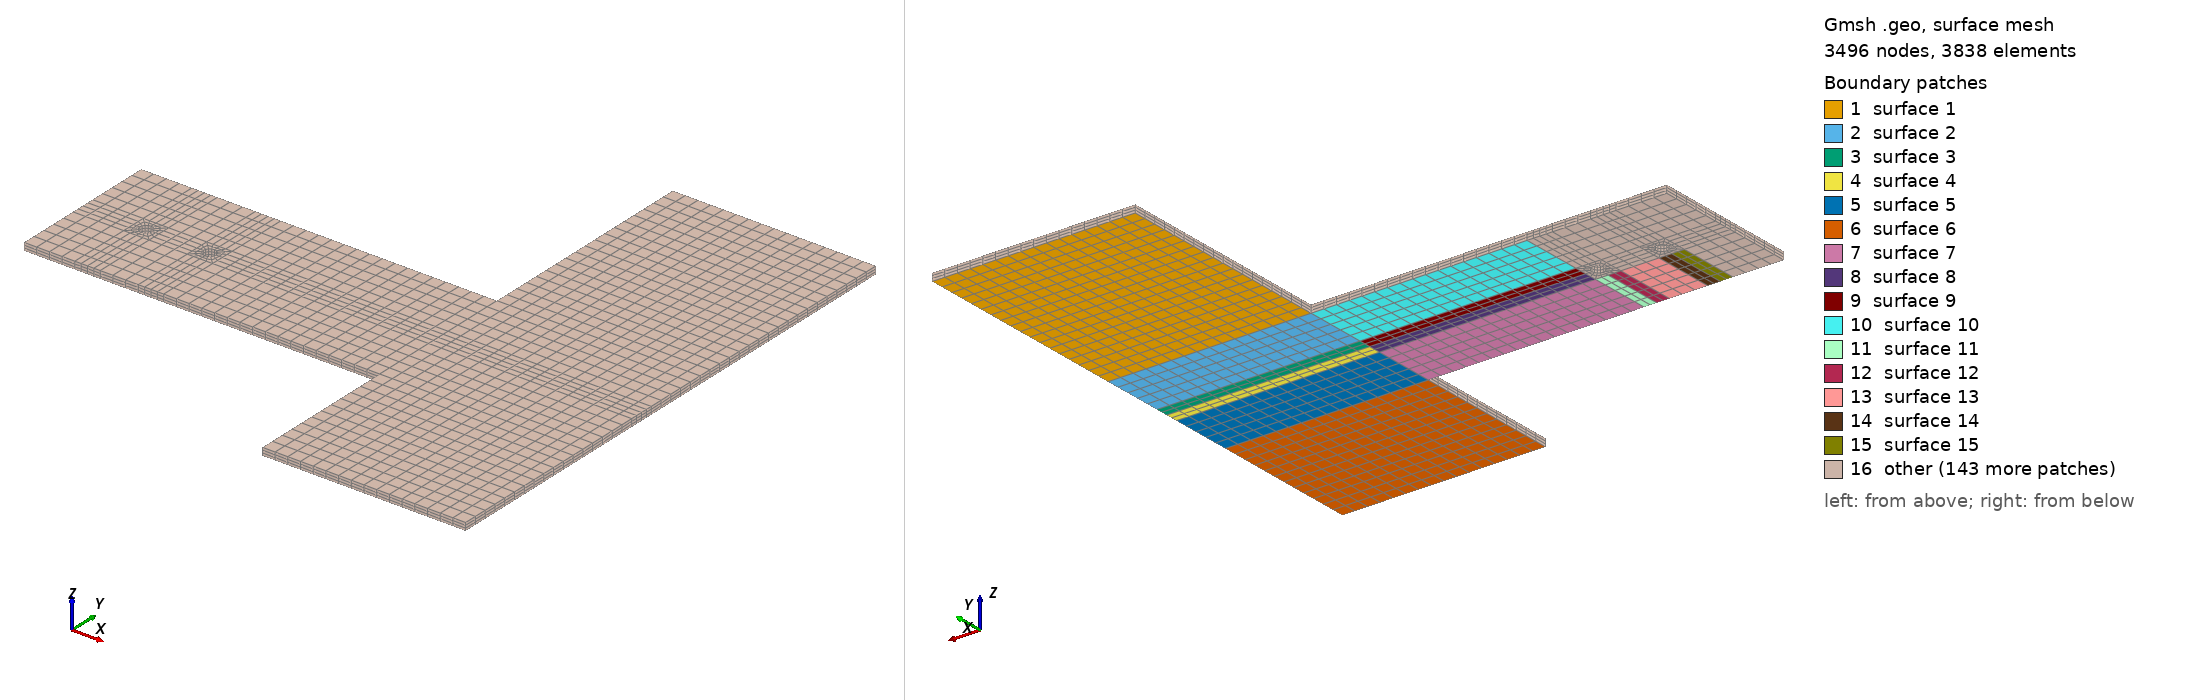

Gmsh geometry script, surface-meshed: 3496 nodes, 3838 surface elements. Boundary patches (legend numbers): 1 surface 1, 2 surface 2, 3 surface 3, 4 surface 4, 5 surface 5, 6 surface 6, 7 surface 7, 8 surface 8, 9 surface 9, 10 surface 10, 11 surface 11, 12 surface 12, 13 surface 13, 14 surface 14, 15 surface 15, 16 other. Left view from above one corner, right view from below the opposite corner. The script declares no physical surfaces, so the legend lists its geometric surfaces. The drawing asked Gmsh for element sizes between 1% and 20% of the model's largest extent; the script's own settings can give other sizes.

=== B_model.geo (drawn) ===
r=2.5;
Point(1)={-2.50000e+00, 0.0, 0.0};
Point(2)= {0.0, -2.50e+00, 0.000000e+00} ; 
Point(3)= {2.5e+00, 0.0, 0.000000e+00};
Point(5)= {0.0, 2.5e+00, 0.000000e+00};
Point(7)= {2.250000e+01, 0.0, 0.000000e+00};
Point(8)= {2.500000e+01, -2.5e+00,0.000000e+00};
Point(9)= {2.750000e+01, 0.0,0.000000e+00}; 
Point(11)={2.500000e+01, 2.50e+00, 0.000000e+00};
Point(12)={195.,30.,0.0};
Point(13)={ -2.500000e+01, -3.000000e+01, 0.000000e+00};
Point(14)={ 1.150000e+02, -3.000000e+01, 0.000000e+00};
Point(15)={195.,-30.,0.0};
Point(16)={ 1.150000e+02, -9.000000e+01, 0.000000e+00};
Point(17)={-25.,0.0,0.0};
Point(18)={ 1.950000e+02, -9.000000e+01, 0.000000e+00};
Point(19)={115.,0.0,0.0};
Point(20)={ 1.950000e+02, 1.200000e+02, 0.000000e+00};
Point(21)={195.,0.0,0.0};
Point(22)={ 1.150000e+02, 1.200000e+02, 0.000000e+00};
Point(23)={ 1.150000e+02, 3.000000e+01, 0.000000e+00};
Point(24)={-2.500000e+01, 3.000000e+01, 0.000000e+00};
Point(25)={ 0.000000e+00, 0.000000e+00, 0.000000e+00};
Point(26)={ 2.500000e+01, 0.000000e+0, 0.000000e+0};
Point(27)={0.0,-30.,0.0};
Point(28)={0.0,30.,0.0};
Point(29)={25.0,-30.,0.0};
Point(30)={25.0,30.,0.0};
Point(31)={2*r,0.0,0.0};
Point(32)={-2*r,0.0,0.0};
Point(33)={0.0,2*r,0.0};
Point(34)={0.0,-2*r,0.0};
Point(35)={2*r,30.0,0.0};
Point(36)={-2*r,30.0,0.0};
Point(37)={2*r,-30.0,0.0};
Point(38)={-2*r,-30.0,0.0};
Point(39)={2*r,2*r,0.0};
Point(40)={-2*r,-2*r,0.0};
Point(41)={2*r,-2*r,0.0};
Point(42)={-2*r,2*r,0.0};
Point(43)={-25.,2*r,0.0};
Point(44)={-25.,-2*r,0.0};
Point(45)={25+2*r,0.0,0.0};
Point(46)={25-2*r,0.0,0.0};
Point(47)={25+2*r,30.0,0.0};
Point(48)={25-2*r,30.0,0.0};
Point(49)={25+2*r,-30.0,0.0};
Point(50)={25-2*r,-30.0,0.0};
Point(51)={25.,2*r,0.0};
Point(52)={25.,-2*r,0.0};
Point(53)={25+2*r,2*r,0.0};
Point(54)={25-2*r,2*r,0.0};
Point(55)={25+2*r,-2*r,0.0};
Point(56)={25-2*r,-2*r,0.0};
Point(57)={115.,2*r,0.0};
Point(58)={115.,-2*r,0.0};
Point(59)={195.,2*r,0.0};
Point(60)={195.,-2*r,0.0};
//+
Circle(1) = {3, 25, 5};
//+
Circle(2) = {5, 25, 1};
//+
Circle(3) = {1, 25, 2};
//+
Circle(4) = {2, 25, 3};
//+
Circle(5) = {9, 26, 11};
//+
Circle(6) = {11, 26, 7};
//+
Circle(7) = {7, 26, 8};
//+
Circle(8) = {8, 26, 9};
//+
Line(9) = {17, 32};
//+
Line(10) = {32, 1};
//+
Line(11) = {3, 31};
//+
Line(12) = {31, 46};
//+
Line(13) = {46, 7};
//+
Line(14) = {9, 45};
//+
Line(15) = {45, 19};
//+
Line(16) = {19, 21};
//+
Line(17) = {23, 22};
//+
Line(18) = {22, 20};
//+
Line(19) = {20, 12};
//+
Line(20) = {12, 23};
//+
Line(21) = {23, 57};
//+
Line(22) = {57, 59};
//+
Line(23) = {59, 12};
//+
Line(24) = {57, 19};
//+
Line(25) = {59, 21};
//+
Line(26) = {21, 60};
//+
Line(27) = {60, 58};
//+
Line(28) = {58, 19};
//+
Line(29) = {58, 14};
//+
Line(30) = {14, 15};
//+
Line(31) = {15, 60};
//+
Line(32) = {15, 18};
//+
Line(33) = {18, 16};
//+
Line(34) = {16, 14};
//+
Line(35) = {14, 49};
//+
Line(36) = {49, 55};
//+
Line(37) = {55, 58};
//+
Line(38) = {55, 45};
//+
Line(39) = {45, 53};
//+
Line(40) = {53, 57};
//+
Line(41) = {23, 47};
//+
Line(42) = {47, 53};
//+
Line(43) = {43, 24};
//+
Line(44) = {24, 36};
//+
Line(45) = {36, 42};
//+
Line(46) = {42, 43};
//+
Line(47) = {43, 17};
//+
Line(48) = {17, 44};
//+
Line(49) = {44, 40};
//+
Line(50) = {40, 32};
//+
Line(51) = {32, 42};
//+
Line(52) = {40, 38};
//+
Line(53) = {38, 13};
//+
Line(54) = {13, 44};
//+
Line(55) = {38, 27};
//+
Line(56) = {27, 34};
//+
Line(57) = {34, 40};
//+
Line(58) = {34, 41};
//+
Line(59) = {41, 37};
//+
Line(60) = {37, 27};
//+
Line(61) = {37, 50};
//+
Line(62) = {50, 56};
//+
Line(63) = {56, 41};
//+
Line(64) = {56, 52};
//+
Line(65) = {52, 29};
//+
Line(66) = {29, 50};
//+
Line(67) = {29, 49};
//+
Line(68) = {55, 52};
//+
Line(69) = {56, 46};
//+
Line(70) = {31, 41};
//+
Line(71) = {2, 34};
//+
Line(72) = {8, 52};
//+
Line(73) = {46, 54};
//+
Line(74) = {54, 51};
//+
Line(75) = {51, 11};
//+
Line(76) = {51, 53};
//+
Line(77) = {54, 39};
//+
Line(78) = {39, 31};
//+
Line(79) = {5, 33};
//+
Line(80) = {33, 39};
//+
Line(81) = {33, 42};
//+
Line(82) = {36, 28};
//+
Line(83) = {28, 33};
//+
Line(84) = {39, 35};
//+
Line(85) = {35, 28};
//+
Line(86) = {35, 48};
//+
Line(87) = {48, 54};
//+
Line(88) = {51, 30};
//+
Line(89) = {30, 48};
//+
Line(90) = {30, 47};
//+
Curve Loop(1) = {17, 18, 19, 20};
//+
Plane Surface(1) = {1};
//+
Curve Loop(2) = {20, 21, 22, 23};
//+
Plane Surface(2) = {2};
//+
Curve Loop(3) = {22, 25, -16, -24};
//+
Plane Surface(3) = {3};
//+
Curve Loop(4) = {16, 26, 27, 28};
//+
Plane Surface(4) = {4};
//+
Curve Loop(5) = {27, 29, 30, 31};
//+
Plane Surface(5) = {5};
//+
Curve Loop(6) = {30, 32, 33, 34};
//+
Plane Surface(6) = {6};
//+
Curve Loop(7) = {35, 36, 37, 29};
//+
Plane Surface(7) = {7};
//+
Curve Loop(8) = {37, 28, -15, -38};
//+
Plane Surface(8) = {8};
//+
Curve Loop(9) = {15, -24, -40, -39};
//+
Plane Surface(9) = {9};
//+
Curve Loop(10) = {42, 40, -21, 41};
//+
Plane Surface(10) = {10};
//+
Curve Loop(11) = {36, 68, 65, 67};
//+
Plane Surface(11) = {11};
//+
Curve Loop(12) = {66, 62, 64, 65};
//+
Plane Surface(12) = {12};
//+
Curve Loop(13) = {63, 59, 61, 62};
//+
Plane Surface(13) = {13};
//+
Curve Loop(14) = {59, 60, 56, 58};
//+
Plane Surface(14) = {14};
//+
Curve Loop(15) = {52, 55, 56, 57};
//+
Plane Surface(15) = {15};
//+
Curve Loop(16) = {53, 54, 49, 52};
//+
Plane Surface(16) = {16};
//+
Curve Loop(17) = {49, 50, -9, 48};
//+
Plane Surface(17) = {17};
//+
Curve Loop(18) = {9, 51, 46, 47};
//+
Plane Surface(18) = {18};
//+
Curve Loop(19) = {45, 46, 43, 44};
//+
Plane Surface(19) = {19};
//+
Curve Loop(20) = {45, -81, -83, -82};
//+
Plane Surface(20) = {20};
//+
Curve Loop(21) = {84, 85, 83, 80};
//+
Plane Surface(21) = {21};
//+
Curve Loop(22) = {84, 86, 87, 77};
//+
Plane Surface(22) = {22};
//+
Curve Loop(23) = {87, 74, 88, 89};
//+
Plane Surface(23) = {23};
//+
Curve Loop(24) = {88, 90, 42, -76};
//+
Plane Surface(24) = {24};
//+
Curve Loop(25) = {12, 73, 77, 78};
//+
Plane Surface(25) = {25};
//+
Curve Loop(26) = {12, -69, 63, -70};
//+
Plane Surface(26) = {26};
//+
Curve Loop(27) = {10, -2, 79, 81, -51};
//+
Plane Surface(27) = {27};
//+
Curve Loop(28) = {10, 3, 71, 57, 50};
//+
Plane Surface(28) = {28};
//+
Curve Loop(29) = {4, 11, 70, -58, -71};
//+
Plane Surface(29) = {29};
//+
Curve Loop(30) = {1, 79, 80, 78, -11};
//+
Plane Surface(30) = {30};
//+
Curve Loop(31) = {73, 74, 75, 6, -13};
//+
Plane Surface(31) = {31};
//+
Curve Loop(32) = {69, 13, 7, 72, -64};
//+
Plane Surface(32) = {32};
//+
Curve Loop(33) = {8, 14, -38, 68, -72};
//+
Plane Surface(33) = {33};
//+
Curve Loop(34) = {75, -5, 14, 39, -76};
//+
Plane Surface(34) = {34};
//+
Transfinite Curve {18, 20, 22, 16, 27, 30, 33} = 17 Using Progression 1;
//+
Transfinite Curve {41, 40, 15, 37, 35} = 18 Using Progression 1;
//+
Transfinite Curve {44, 46, 9, 49, 53} = 5 Using Progression 1;
//+
Transfinite Curve {54, 52, 56, 59, 62, 65, 36, 29, 31, 23, 21, 42, 88, 87, 84, 83, 45, 43} = 6 Using Progression 1;
//+
Transfinite Curve {75, 13, 72, 14, 79, 10, 71, 11} = 3 Using Progression 1;
//+
Transfinite Curve {82, 81, 57, 55, 60, 58, 80, 85, 89, 74, 64, 66, 67, 68, 76, 90} = 3 Using Progression 1;
//+
Transfinite Curve {47, 51, 78, 73, 39, 24, 25, 26, 28, 38, 69, 70, 50, 48} = 3 Using Progression 1;
//+
Transfinite Surface {6} = {16, 18, 15, 14};
//+
Transfinite Surface {5} = {14, 15, 60, 58};
//+
Transfinite Surface {4} = {58, 60, 21, 19};
//+
Transfinite Surface {3} = {19, 21, 59, 57};
//+
Transfinite Surface {2} = {57, 59, 12, 23};
//+
Transfinite Surface {1} = {23, 12, 20, 22};
//+
Transfinite Surface {10} = {53, 57, 23, 47};
//+
Transfinite Surface {9} = {45, 19, 57, 53};
//+
Transfinite Surface {8} = {55, 58, 19, 45};
//+
Transfinite Surface {7} = {49, 14, 58, 55};
//+
Transfinite Surface {24} = {51, 53, 47, 30};
//+
Transfinite Surface {23} = {54, 51, 30, 48};
//+
Transfinite Surface {22} = {39, 54, 48, 35};
//+
Transfinite Surface {21} = {33, 39, 35, 28};
//+
Transfinite Surface {20} = {42, 33, 28, 36};
//+
Transfinite Surface {19} = {43, 42, 36, 24};
//+
Transfinite Surface {18} = {17, 32, 42, 43};
//+
Transfinite Surface {17} = {44, 40, 32, 17};
//+
Transfinite Surface {26} = {41, 56, 46, 31};
//+
Transfinite Surface {25} = {39, 31, 46, 54};
//+
Transfinite Surface {16} = {13, 38, 40, 44};
//+
Transfinite Surface {15} = {38, 27, 34, 40};
//+
Transfinite Surface {14} = {27, 37, 41, 34};
//+
Transfinite Surface {13} = {37, 50, 56, 41};
//+
Transfinite Surface {12} = {50, 29, 52, 56};
//+
Transfinite Surface {11} = {29, 49, 55, 52};
//+
Transfinite Surface {34} = {11, 9, 45, 51};
//+
Transfinite Surface {31} = {7, 11, 51, 46};
//+
Transfinite Surface {32} = {7, 8, 52, 46};
//+
Transfinite Surface {33} = {9, 8, 52, 45};
//+
Transfinite Surface {29} = {3, 2, 34, 31};
//+
Transfinite Surface {30} = {5, 3, 31, 33};
//+
Transfinite Surface {27} = {5, 1, 32, 33};
//+
Transfinite Surface {28} = {1, 2, 34, 32};
//+
Transfinite Curve {34, 32} = 13 Using Progression 1;
//+
Transfinite Curve {17, 19} = 19 Using Progression 1;
//+
Transfinite Curve {61, 63, 12, 77, 86} = 4 Using Progression 1;
//+
Transfinite Curve {1, 2, 3, 4} = 5 Using Progression 1;
//+
Transfinite Curve {6, 7, 8, 5} = 5 Using Progression 1;
//+
Recombine Surface {2, 1, 3, 4, 5, 6, 7, 8, 9, 10, 11, 12, 13, 14, 15, 22, 16, 17, 18, 19, 20, 21, 23, 24, 25, 26, 27, 28, 29, 30, 31, 32, 33, 34};
//+
Extrude {0, 0, 3} {
  Surface{6}; Surface{5}; Surface{4}; Surface{3}; Surface{2}; Surface{7}; Surface{11}; Surface{8}; Surface{12}; Surface{33}; Surface{9}; Surface{32}; Surface{13}; Surface{34}; Surface{31}; Surface{14}; Surface{26}; Surface{15}; Surface{10}; Surface{29}; Surface{25}; Surface{28}; Surface{30}; Surface{16}; Surface{1}; Surface{27}; Surface{24}; Surface{17}; Surface{23}; Surface{18}; Surface{22}; Surface{21}; Surface{20}; Surface{19}; Layers {3}; Recombine;
}
//+
Physical Volume("B", 879) = {1, 2, 3, 4, 5, 6, 8, 11, 7, 9, 19, 13, 25, 10, 16, 12, 18, 14, 15, 17, 24, 21, 20, 22, 27, 23, 29, 26, 28, 31, 30, 32, 33, 34};
